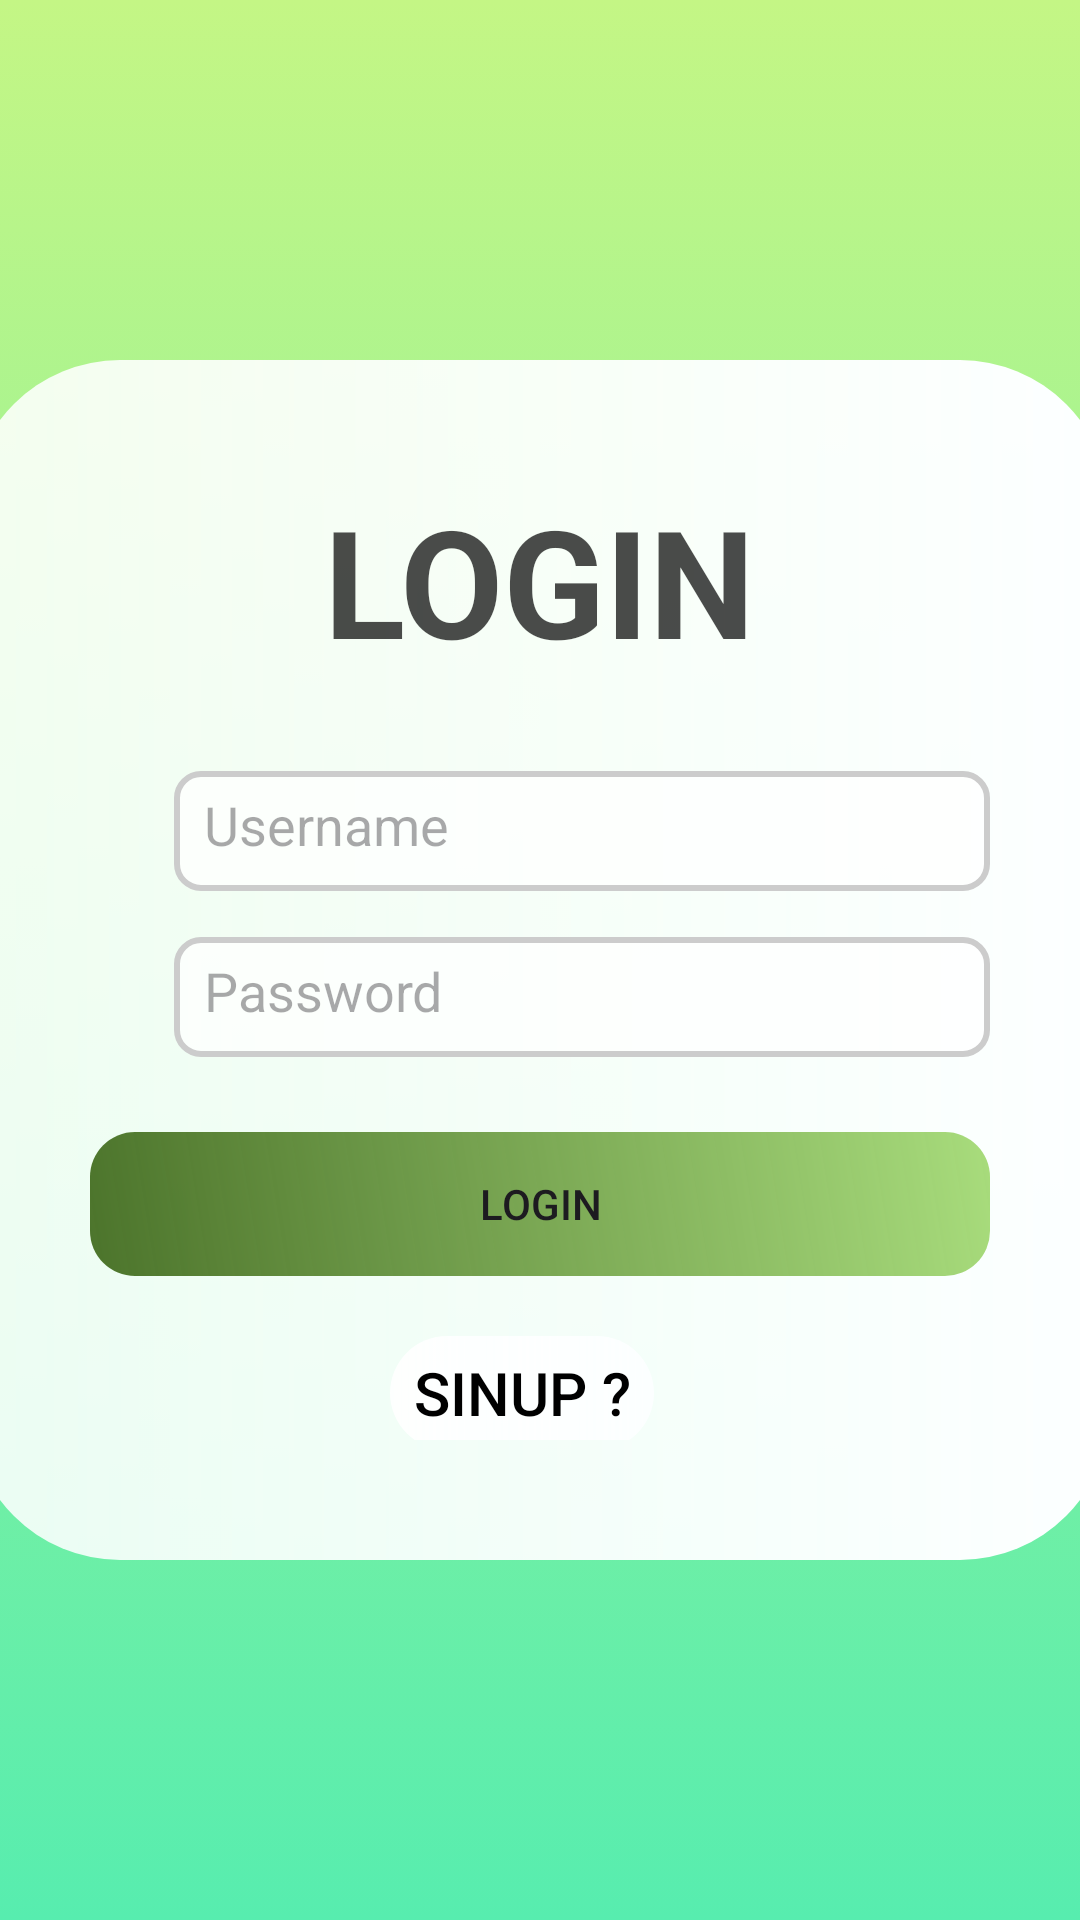

The Android layout XML behind this screen, and the referenced resources:
<!-- AndroidManifest.xml: application theme Theme.Driver_Distraction_Detecting_System -->
<!-- res/layout/activity_login.xml -->
<?xml version="1.0" encoding="utf-8"?>
<LinearLayout xmlns:android="http://schemas.android.com/apk/res/android"
    xmlns:app="http://schemas.android.com/apk/res-auto"
    xmlns:tools="http://schemas.android.com/tools"
    android:layout_width="match_parent"
    android:layout_height="match_parent"
    android:orientation="vertical"
    android:gravity="center"
    android:background="@drawable/loginnew"
    tools:context=".Login">

    <LinearLayout
        android:layout_width="380dp"
        android:layout_height="400dp"
        android:background="@drawable/loginpage"
        android:orientation="vertical"
        android:padding="40dp">

    <TextView
        android:id="@+id/loginheading"
        android:layout_width="wrap_content"
        android:layout_height="wrap_content"
        android:layout_gravity="center"
        android:text="LOGIN"
        android:textColor="#B4000000"
        android:textSize="50dp"
        android:textStyle="bold" />

        <ImageView
            android:id="@+id/imageView"
            android:layout_width="22dp"
            android:layout_height="25dp"
            android:layout_marginTop="35dp"
            app:srcCompat="@drawable/username" />

    <EditText
        android:id="@+id/loginuname"
        android:layout_width="match_parent"
        android:layout_height="40dp"
        android:layout_marginLeft="28dp"
        android:layout_marginTop="-30dp"
        android:background="@drawable/edit_text"
        android:ems="10"
        android:hint="Username"
        android:inputType="text"
        android:padding="10dp"
        android:textColor="@color/black" />
        <ImageView
            android:id="@+id/imageView2"
            android:layout_width="22dp"
            android:layout_height="25dp"
            android:layout_marginTop="25dp"
            app:srcCompat="@drawable/password" />

        <EditText
            android:id="@+id/loginpwd"
            android:layout_width="match_parent"
            android:layout_height="40dp"
            android:layout_marginLeft="28dp"
            android:layout_marginTop="-35dp"
            android:background="@drawable/edit_text"
            android:ems="10"
            android:hint="Password"
            android:inputType="textPassword"
            android:padding="10dp"
            android:textColor="@color/black" />

        <androidx.appcompat.widget.AppCompatButton
        android:id="@+id/loginbutton"
        android:layout_width="match_parent"
        android:layout_height="wrap_content"
        android:layout_marginTop="25dp"
        android:background="@drawable/reg_text_background"
        android:text="LOGIN" />

    <androidx.appcompat.widget.AppCompatButton
        android:id="@+id/singupbutton"
        android:layout_width="wrap_content"
        android:layout_height="38dp"
        android:layout_marginLeft="100dp"
        android:layout_marginTop="20dp"
        android:background="@drawable/loginpage"
        android:text="SINUP ?"
        android:textSize="20dp"
        android:textColor="@color/black"  />
    </LinearLayout>



</LinearLayout>
<!-- resources referenced by this layout -->
<resources>
  <!-- drawable edit_text (drawable) -->
  <?xml version="1.0" encoding="utf-8"?>
  <shape xmlns:android="http://schemas.android.com/apk/res/android"
      android:shape="rectangle">
      <corners android:radius="8dp" />
      <solid android:color="#C1FFFFFF" />
      <stroke
          android:width="2dp"
          android:color="#CCCCCC" />
  
  </shape>
  <!-- drawable loginnew: png bitmap (drawable, 51374 bytes) -->
  <!-- drawable loginpage (drawable) -->
  <?xml version="1.0" encoding="utf-8"?>
  <shape xmlns:android="http://schemas.android.com/apk/res/android">
  <gradient android:startColor="#DAFFFFFF"
      android:endColor="#FCFFFF"
  
      android:angle="360"/>
      <corners android:radius="50dp"></corners>
  </shape>
  <!-- drawable reg_text_background (drawable) -->
  <?xml version="1.0" encoding="utf-8"?>
  <shape xmlns:android="http://schemas.android.com/apk/res/android">
      <gradient
          android:startColor="#DC325E0B"
      android:endColor="#A8DC7C"
      android:angle="45"
      />
      <corners android:radius="15dp" />  
  </shape>
  <style name="Theme.Driver_Distraction_Detecting_System" parent="Base.Theme.Driver_Distraction_Detecting_System" />
  <style name="Base.Theme.Driver_Distraction_Detecting_System" parent="Theme.Material3.DayNight.NoActionBar">
          
           <item name="colorPrimary">#C38C8787</item>
      </style>
  <!-- not gathered from this repository: default colours our renderer supplied (Android Studio template values) -->
  <color name="black">#FF000000</color>
</resources>
